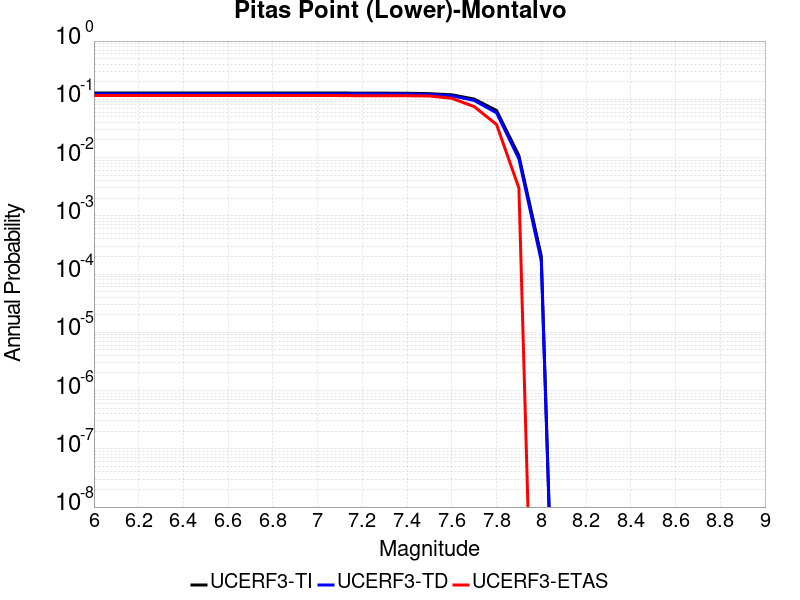

Data behind this chart, as committed beside it:
Magnitude, UCERF3-TI Prob, UCERF3-TD Prob, UCERF3-ETAS Prob
6.0, 0.1281, 0.1242, 0.116
6.1, 0.1281, 0.1242, 0.116
6.2, 0.1281, 0.1242, 0.116
6.3, 0.1281, 0.1242, 0.116
6.4, 0.1281, 0.1242, 0.116
6.5, 0.1281, 0.1242, 0.116
6.6, 0.1281, 0.1242, 0.116
6.7, 0.1281, 0.1242, 0.116
6.8, 0.1281, 0.1242, 0.116
6.9, 0.1281, 0.1242, 0.116
7.0, 0.1281, 0.1242, 0.116
7.1, 0.1281, 0.1242, 0.116
7.2, 0.1279, 0.124, 0.115
7.3, 0.1275, 0.1235, 0.115
7.4, 0.1271, 0.1231, 0.115
7.5, 0.1251, 0.121, 0.114
7.6, 0.1195, 0.1152, 0.104
7.7, 0.1011, 0.09566, 0.075
7.8, 0.06423, 0.05864, 0.037
7.9, 0.01081, 0.00951, 0.003
8.0, 2.0325146E-4, 1.6884592E-4, 0.0
